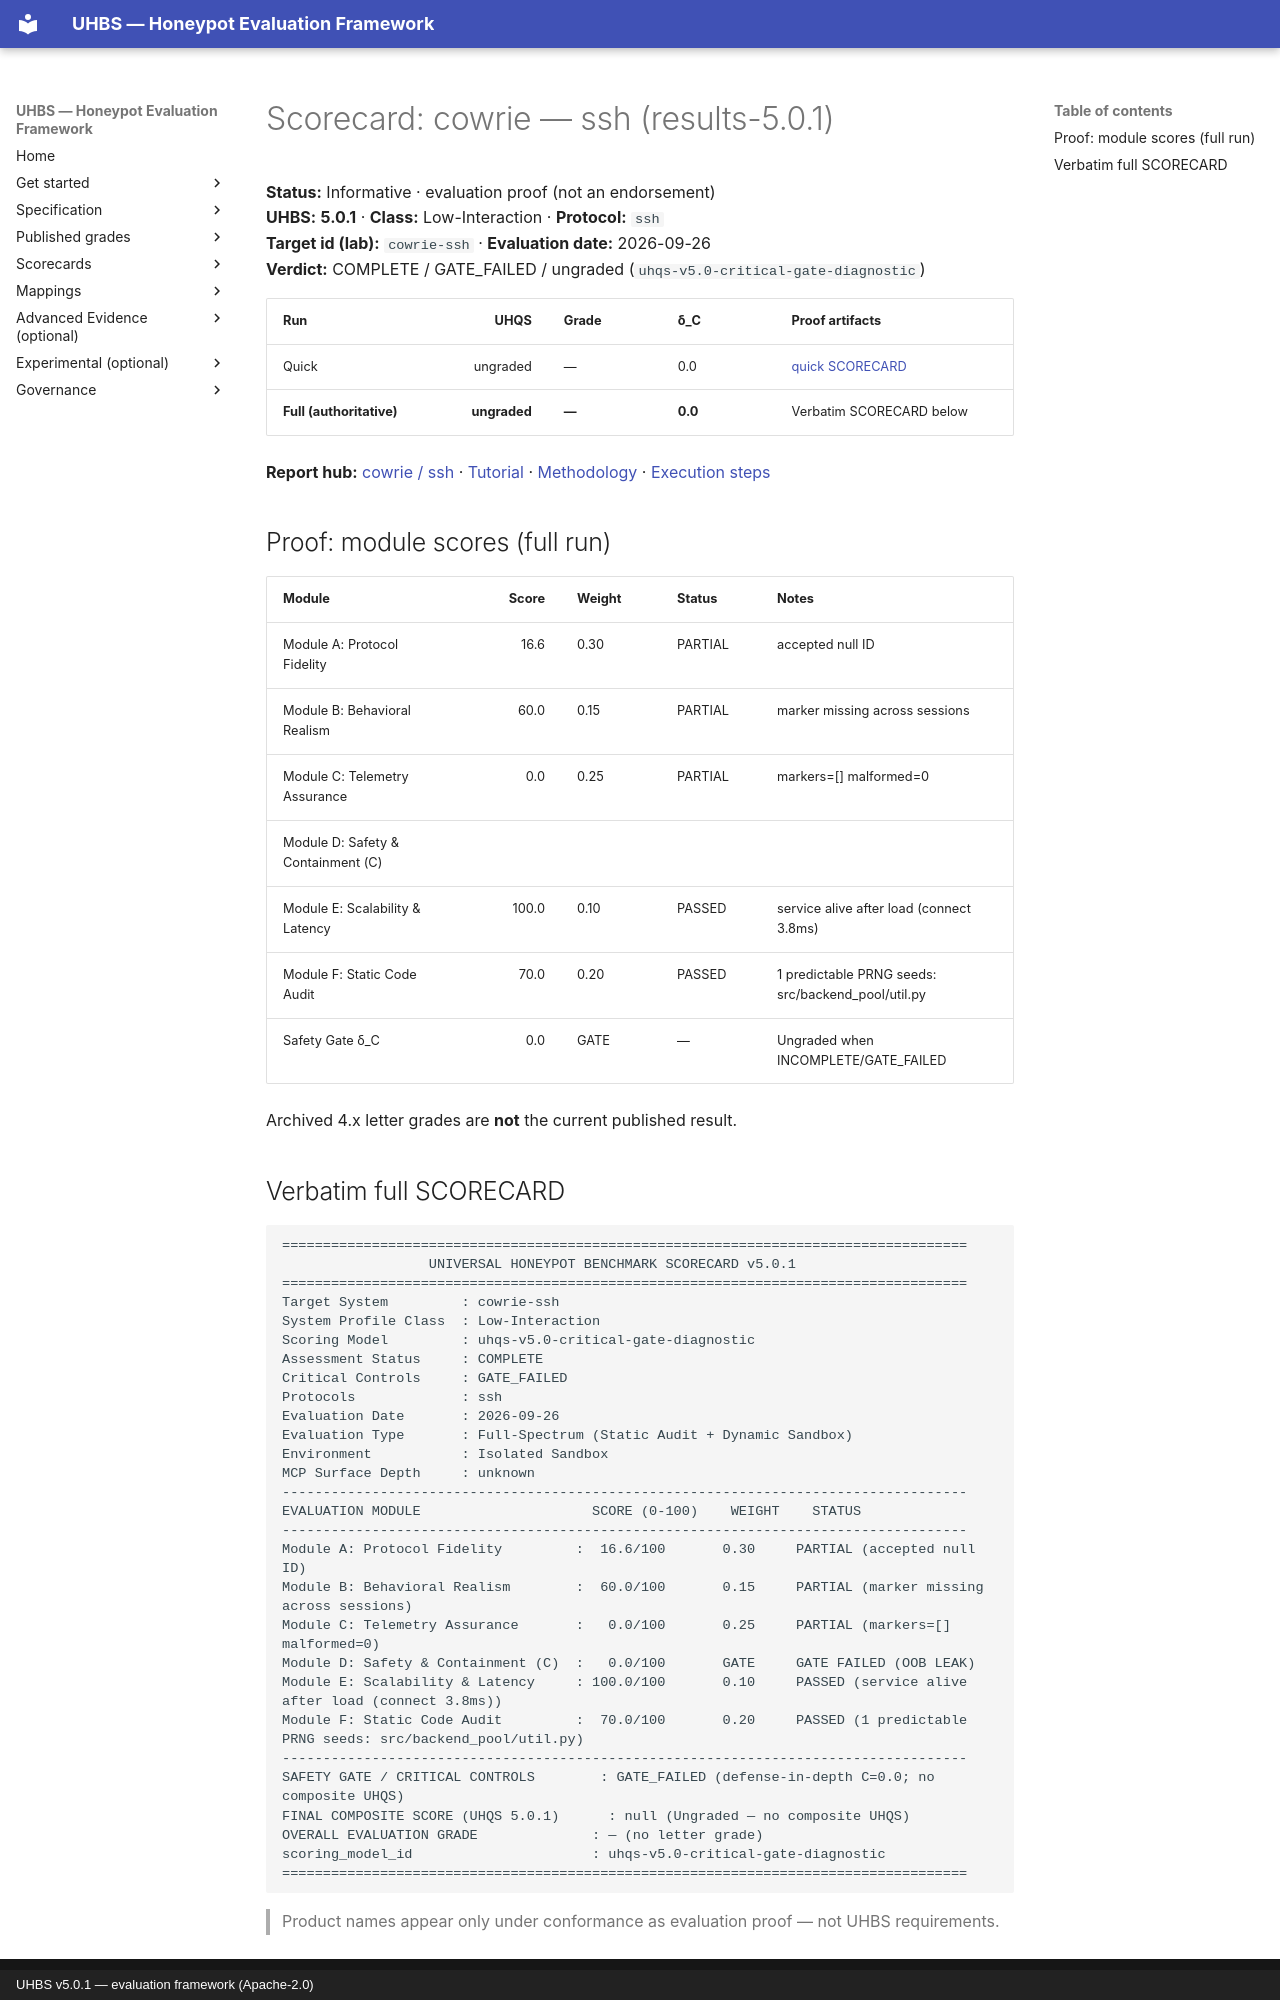

repository: uhbs/uhbs-standard · page: scorecards/cowrie-ssh/index.html · generator: mkdocs · copyright: UHBS v5.0.1 — evaluation framework (Apache-2.0)

# Scorecard: cowrie — ssh (results-5.0.1)

**Status:** Informative · evaluation proof (not an endorsement)  
**UHBS:** **5.0.1** · **Class:** Low-Interaction · **Protocol:** `ssh`  
**Target id (lab):** `cowrie-ssh` · **Evaluation date:** 2026-09-26  
**Verdict:** COMPLETE / GATE_FAILED / ungraded (`uhqs-v5.0-critical-gate-diagnostic`)

| Run | UHQS | Grade | δ_C | Proof artifacts |
| --- | ---: | --- | --- | --- |
| Quick | ungraded | — | 0.0 | [quick SCORECARD](../conformance/latest/results-5.0.1/cowrie/ssh/quick/SCORECARD.txt) |
| **Full (authoritative)** | **ungraded** | **—** | **0.0** | Verbatim SCORECARD below |

**Report hub:** [cowrie / ssh](../conformance/latest/results-5.0.1/cowrie/ssh/index.md) · [Tutorial](../conformance/latest/results-5.0.1/cowrie/TUTORIAL.md) · [Methodology](../conformance/latest/results-5.0.1/cowrie/METHODOLOGY.md) · [Execution steps](../conformance/latest/results-5.0.1/cowrie/ssh/EXECUTION-STEPS.md)

## Proof: module scores (full run)

| Module | Score | Weight | Status | Notes |
| --- | ---: | --- | --- | --- |
| Module A: Protocol Fidelity | 16.6 | 0.30 | PARTIAL | accepted null ID |
| Module B: Behavioral Realism | 60.0 | 0.15 | PARTIAL | marker missing across sessions |
| Module C: Telemetry Assurance | 0.0 | 0.25 | PARTIAL | markers=[] malformed=0 |
| Module D: Safety & Containment (C) |  |  |  |  |
| Module E: Scalability & Latency | 100.0 | 0.10 | PASSED | service alive after load (connect 3.8ms) |
| Module F: Static Code Audit | 70.0 | 0.20 | PASSED | 1 predictable PRNG seeds: src/backend_pool/util.py |
| Safety Gate δ_C | 0.0 | GATE | — | Ungraded when INCOMPLETE/GATE_FAILED |

Archived 4.x letter grades are **not** the current published result.
